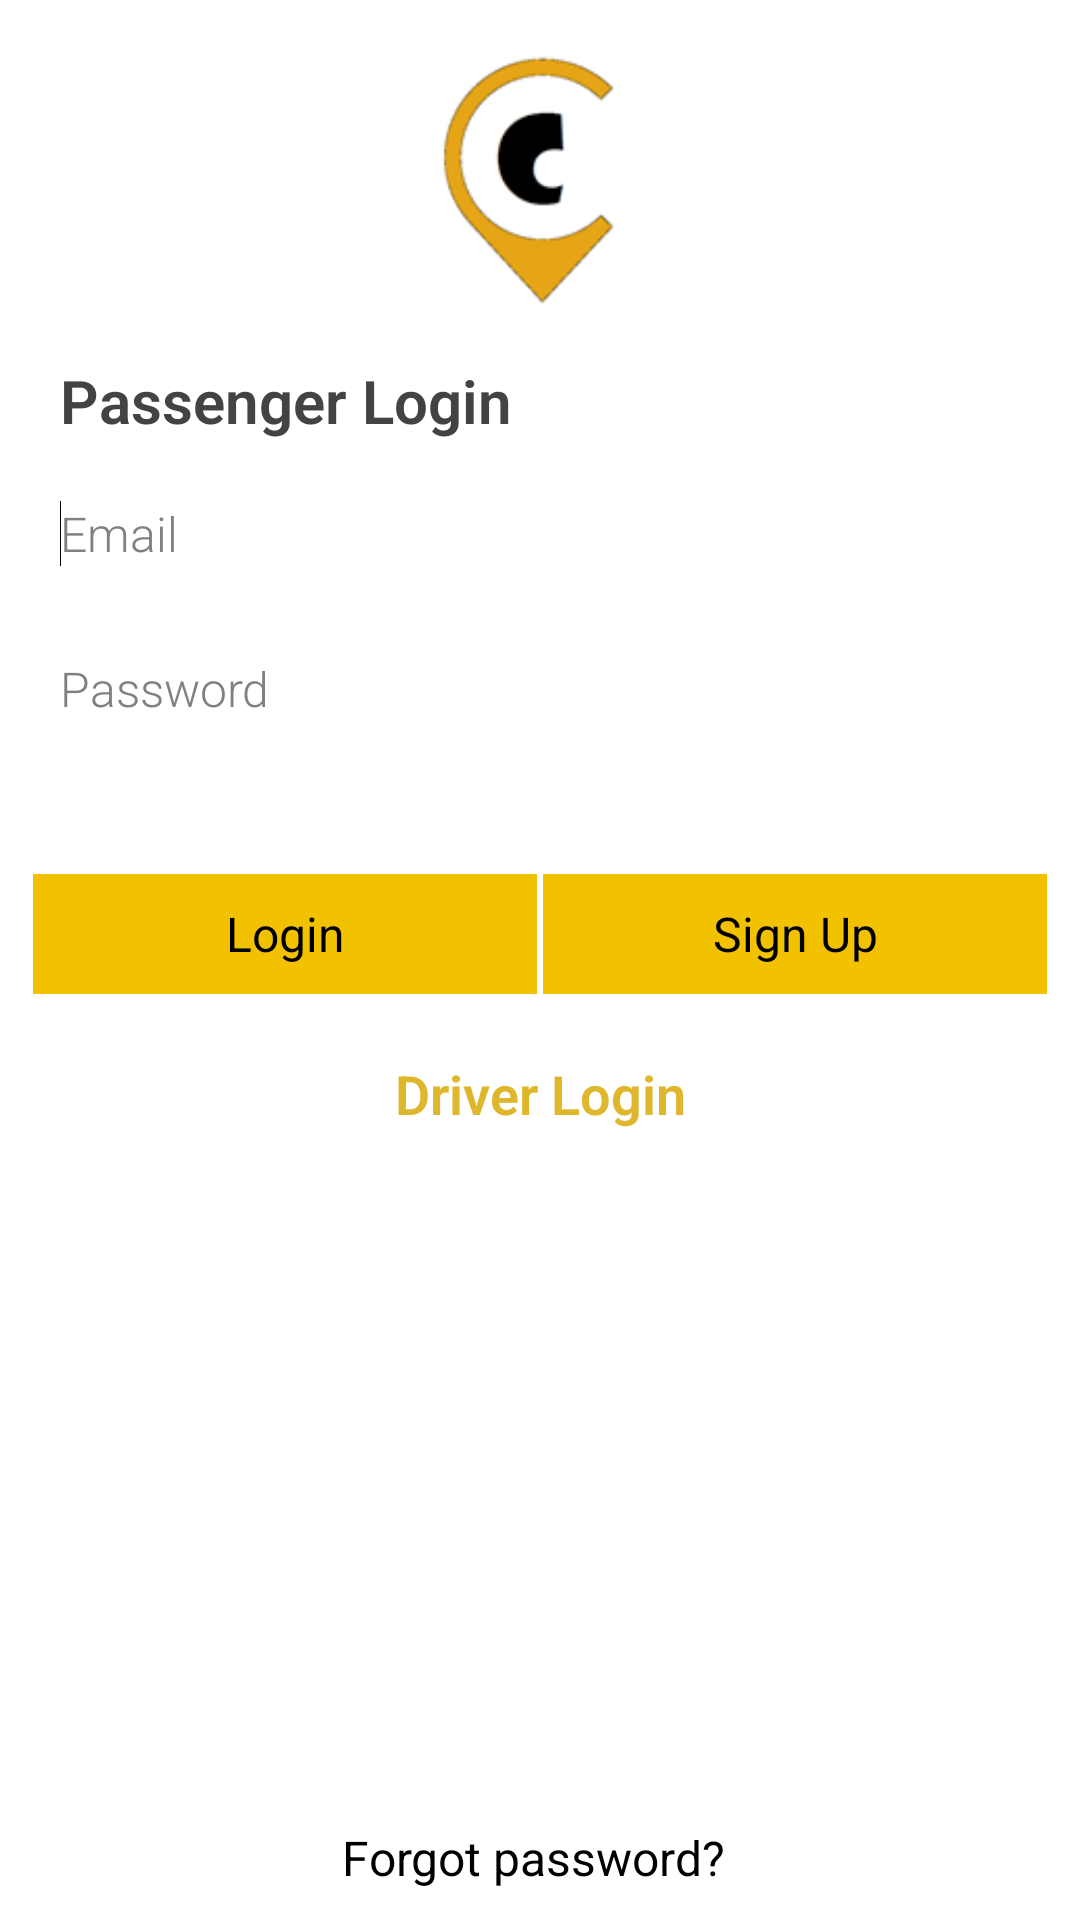

Layout XML and referenced resources for this Android screen:
<!-- AndroidManifest.xml: application theme AppTheme -->
<!-- res/layout/login_layout.xml -->
<LinearLayout xmlns:android="http://schemas.android.com/apk/res/android"
    xmlns:tools="http://schemas.android.com/tools"
    android:layout_width="match_parent"
    android:layout_height="match_parent"
    android:gravity="center_horizontal"
    android:orientation="vertical"
    android:padding="10dp"
    tools:context=".LoginActivity" >

    <ImageView
        android:id="@+id/theImage"
        android:layout_width="100dp"
        android:layout_height="100dp"
        android:src="@drawable/logo_b" />
    <TextView
        android:textColor="#434343"
        android:textStyle="bold"
        android:padding="10dp"
        android:fontFamily="sans-serif-light"
        android:layout_width="match_parent"
        android:layout_height="wrap_content"
        android:text="Passenger Login"
        android:textSize="20sp" />
    <EditText
        android:background="@drawable/box_border"
        android:id="@+id/loginEmailEt"
        android:layout_width="match_parent"
        android:layout_height="wrap_content"
        android:padding="@dimen/general_padding_10"
        android:fontFamily="sans-serif-light"
        android:hint="Email"
        android:inputType="textEmailAddress"
        android:textSize="16sp"
        android:textStyle="normal" >

        <requestFocus />
    </EditText>

    <EditText
        android:background="@drawable/box_border"
        android:layout_marginTop="10dp"
        android:id="@+id/loginPassEt"
        android:layout_width="match_parent"
        android:layout_height="wrap_content"
        android:padding="@dimen/general_padding_10"
        android:fontFamily="sans-serif-light"
        android:hint="Password"
        android:inputType="textPassword"
        android:textSize="16sp"
        android:textStyle="normal" >
    </EditText>

    <LinearLayout
        android:layout_width="match_parent"
        android:layout_height="wrap_content"
        android:layout_marginTop="40dp" >

        <Button
            android:id="@+id/loginSubmitBtn"
            android:layout_width="0dp"
            android:layout_height="40dp"
            android:layout_margin="1dp"
            android:layout_weight="1"
            android:background="@drawable/my_button"
            android:text="Login"
            android:textSize="16sp" />

        <Button
            android:id="@+id/loginRegisterBtn"
            android:layout_width="0dp"
            android:layout_height="40dp"
            android:layout_margin="1dp"
            android:layout_weight="1"
            android:background="@drawable/my_button"
            android:text="Sign Up"
            android:textSize="16sp" />
    </LinearLayout>
    <TextView
        android:layout_marginTop="10dp"
        android:id="@+id/driverlogintv"
        android:textColor="#deb72d"
        android:textStyle="bold"
        android:padding="10dp"
        android:gravity="center"
        android:fontFamily="sans-serif-light"
        android:layout_width="match_parent"
        android:layout_height="wrap_content"
        android:text="Driver Login"
        android:textSize="18sp" />
    <LinearLayout
        android:layout_width="wrap_content"
        android:layout_height="0dp"
        android:layout_weight="1" >
    </LinearLayout>

    <LinearLayout
        android:layout_width="match_parent"
        android:layout_height="wrap_content"
        android:gravity="center" >

        <Button
            android:id="@+id/loginForgotPassBtn"
            android:layout_width="wrap_content"
            android:layout_height="wrap_content"
            android:background="@android:color/transparent"
            android:text="Forgot password? "
            android:textSize="16sp" />

        <TextView
            android:id="@+id/textView1"
            android:layout_width="wrap_content"
            android:layout_height="wrap_content"
            android:padding="5dp"
            android:text="|"
            android:visibility="gone" />
    </LinearLayout>

</LinearLayout>
<!-- resources referenced by this layout -->
<resources>
  <dimen name="general_padding_10">5dp</dimen>
  <!-- drawable logo_b: png bitmap (drawable, 6950 bytes) -->
  <!-- drawable my_button (drawable) -->
  <?xml version="1.0" encoding="utf-8"?>
  <selector xmlns:android="http://schemas.android.com/apk/res/android">
  
      <item android:state_pressed="true">
          <shape>
              <solid android:color="#B3AA36"/>
          </shape>
      </item>
  
       
  
      <item>
          <shape>
              <solid android:color="#F2C200"/>
          </shape>
      </item> 
  
  </selector>
  <style name="AppTheme" parent="AppBaseTheme">
          
      </style>
  <style name="AppBaseTheme" parent="android:Theme.Light">
          
      </style>
</resources>
